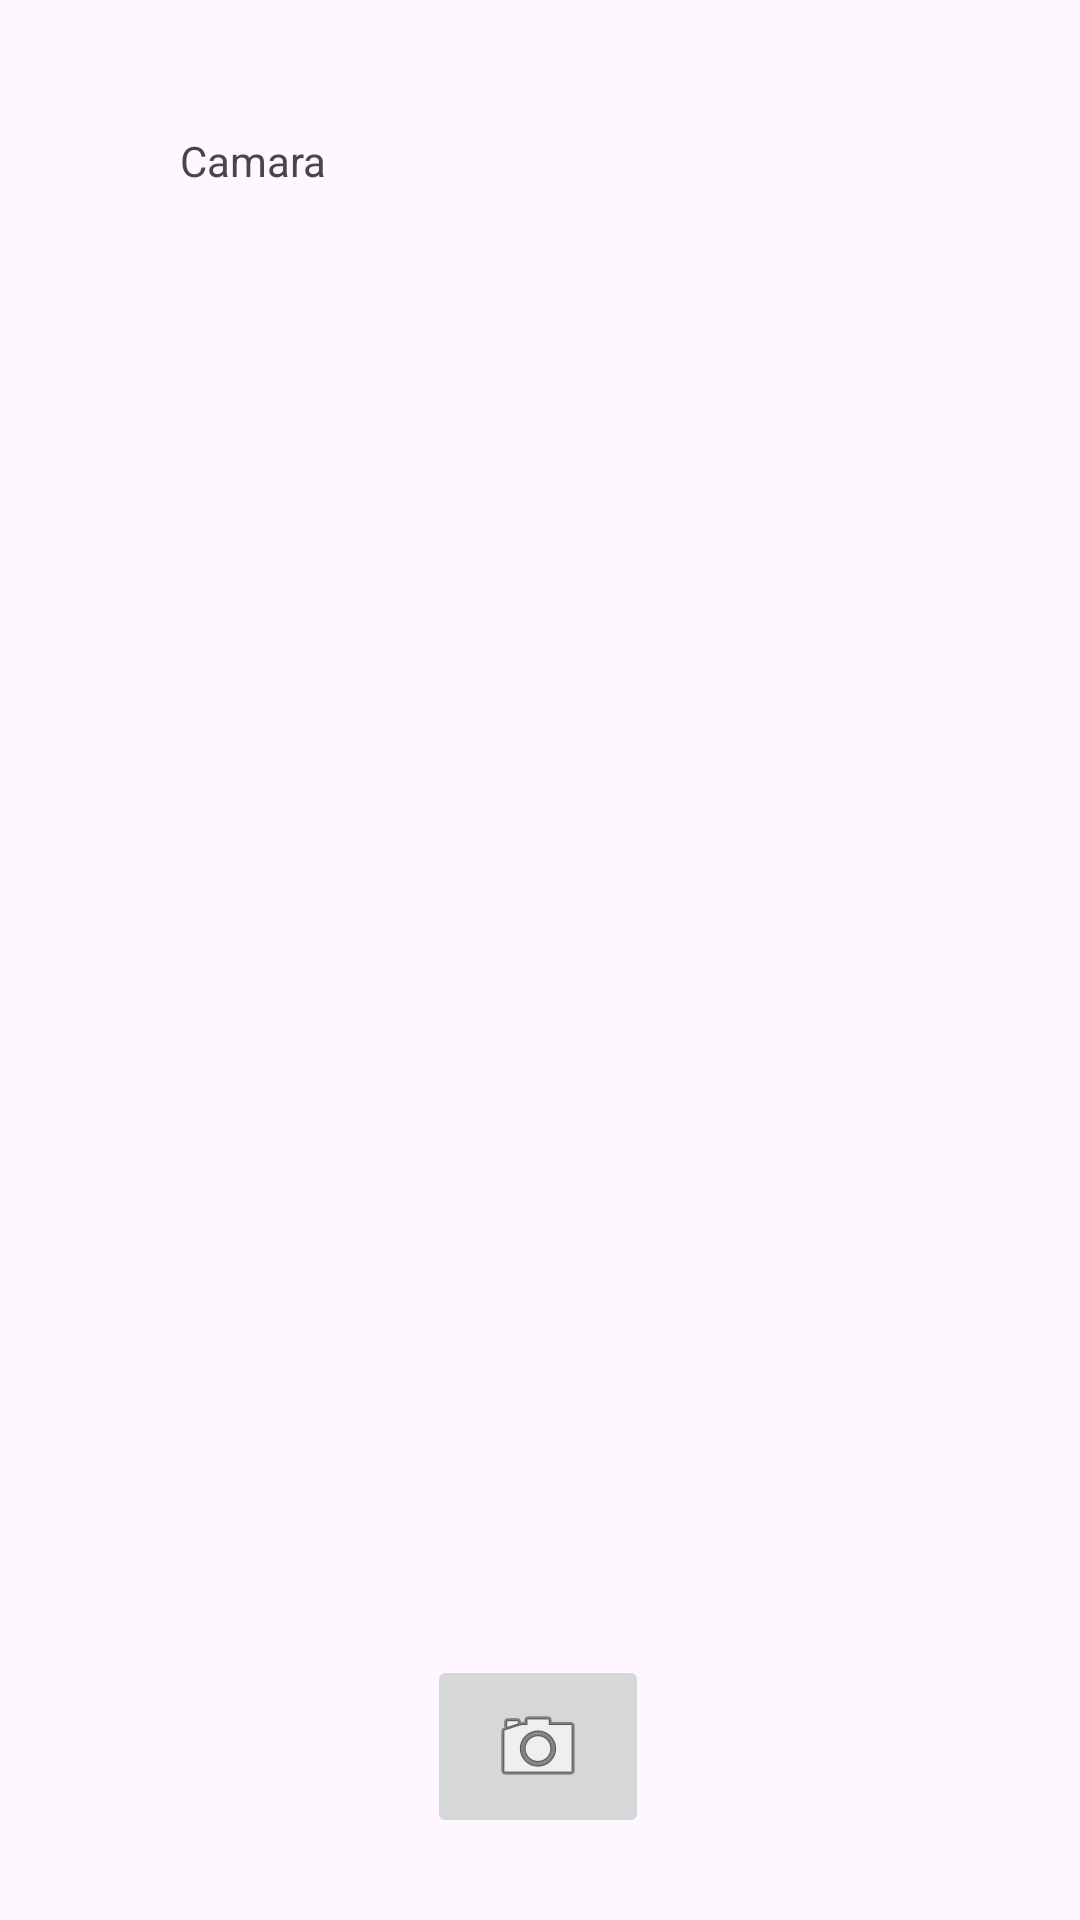

The Android layout XML behind this screen, and the referenced resources:
<!-- AndroidManifest.xml: application theme Theme.Actividad_3_Computacion_Movil -->
<!-- res/layout/activar_camara.xml -->
<?xml version="1.0" encoding="utf-8"?>
<androidx.constraintlayout.widget.ConstraintLayout xmlns:android="http://schemas.android.com/apk/res/android"
    xmlns:app="http://schemas.android.com/apk/res-auto"
    xmlns:tools="http://schemas.android.com/tools"
    android:id="@+id/main"
    android:layout_width="match_parent"
    android:layout_height="match_parent"
    tools:context=".MainActivity">

    <TextView
        android:id="@+id/tvCamara"
        android:layout_width="wrap_content"
        android:layout_height="wrap_content"
        android:layout_marginTop="44dp"
        android:text="Camara"
        app:layout_constraintEnd_toEndOf="parent"
        app:layout_constraintHorizontal_bias="0.193"
        app:layout_constraintStart_toStartOf="parent"
        app:layout_constraintTop_toTopOf="parent" />

    <ImageView
        android:id="@+id/ivCamara"
        android:layout_width="271dp"
        android:layout_height="413dp"
        android:layout_marginTop="48dp"
        app:layout_constraintEnd_toEndOf="parent"
        app:layout_constraintStart_toStartOf="parent"
        app:layout_constraintTop_toBottomOf="@+id/tvCamara"
        tools:srcCompat="@tools:sample/avatars" />

    <ImageButton
        android:id="@+id/btnActivarCamara"
        android:layout_width="74dp"
        android:layout_height="61dp"
        android:contentDescription="Activar Camara"
        app:layout_constraintBottom_toBottomOf="parent"
        app:layout_constraintEnd_toEndOf="parent"
        app:layout_constraintHorizontal_bias="0.498"
        app:layout_constraintStart_toStartOf="parent"
        app:layout_constraintTop_toBottomOf="@+id/ivCamara"
        app:srcCompat="@android:drawable/ic_menu_camera" />

</androidx.constraintlayout.widget.ConstraintLayout>
<!-- resources referenced by this layout -->
<resources>
  <style name="Theme.Actividad_3_Computacion_Movil" parent="Base.Theme.Actividad_3_Computacion_Movil" />
  <style name="Base.Theme.Actividad_3_Computacion_Movil" parent="Theme.Material3.DayNight.NoActionBar">
          
          
      </style>
</resources>
